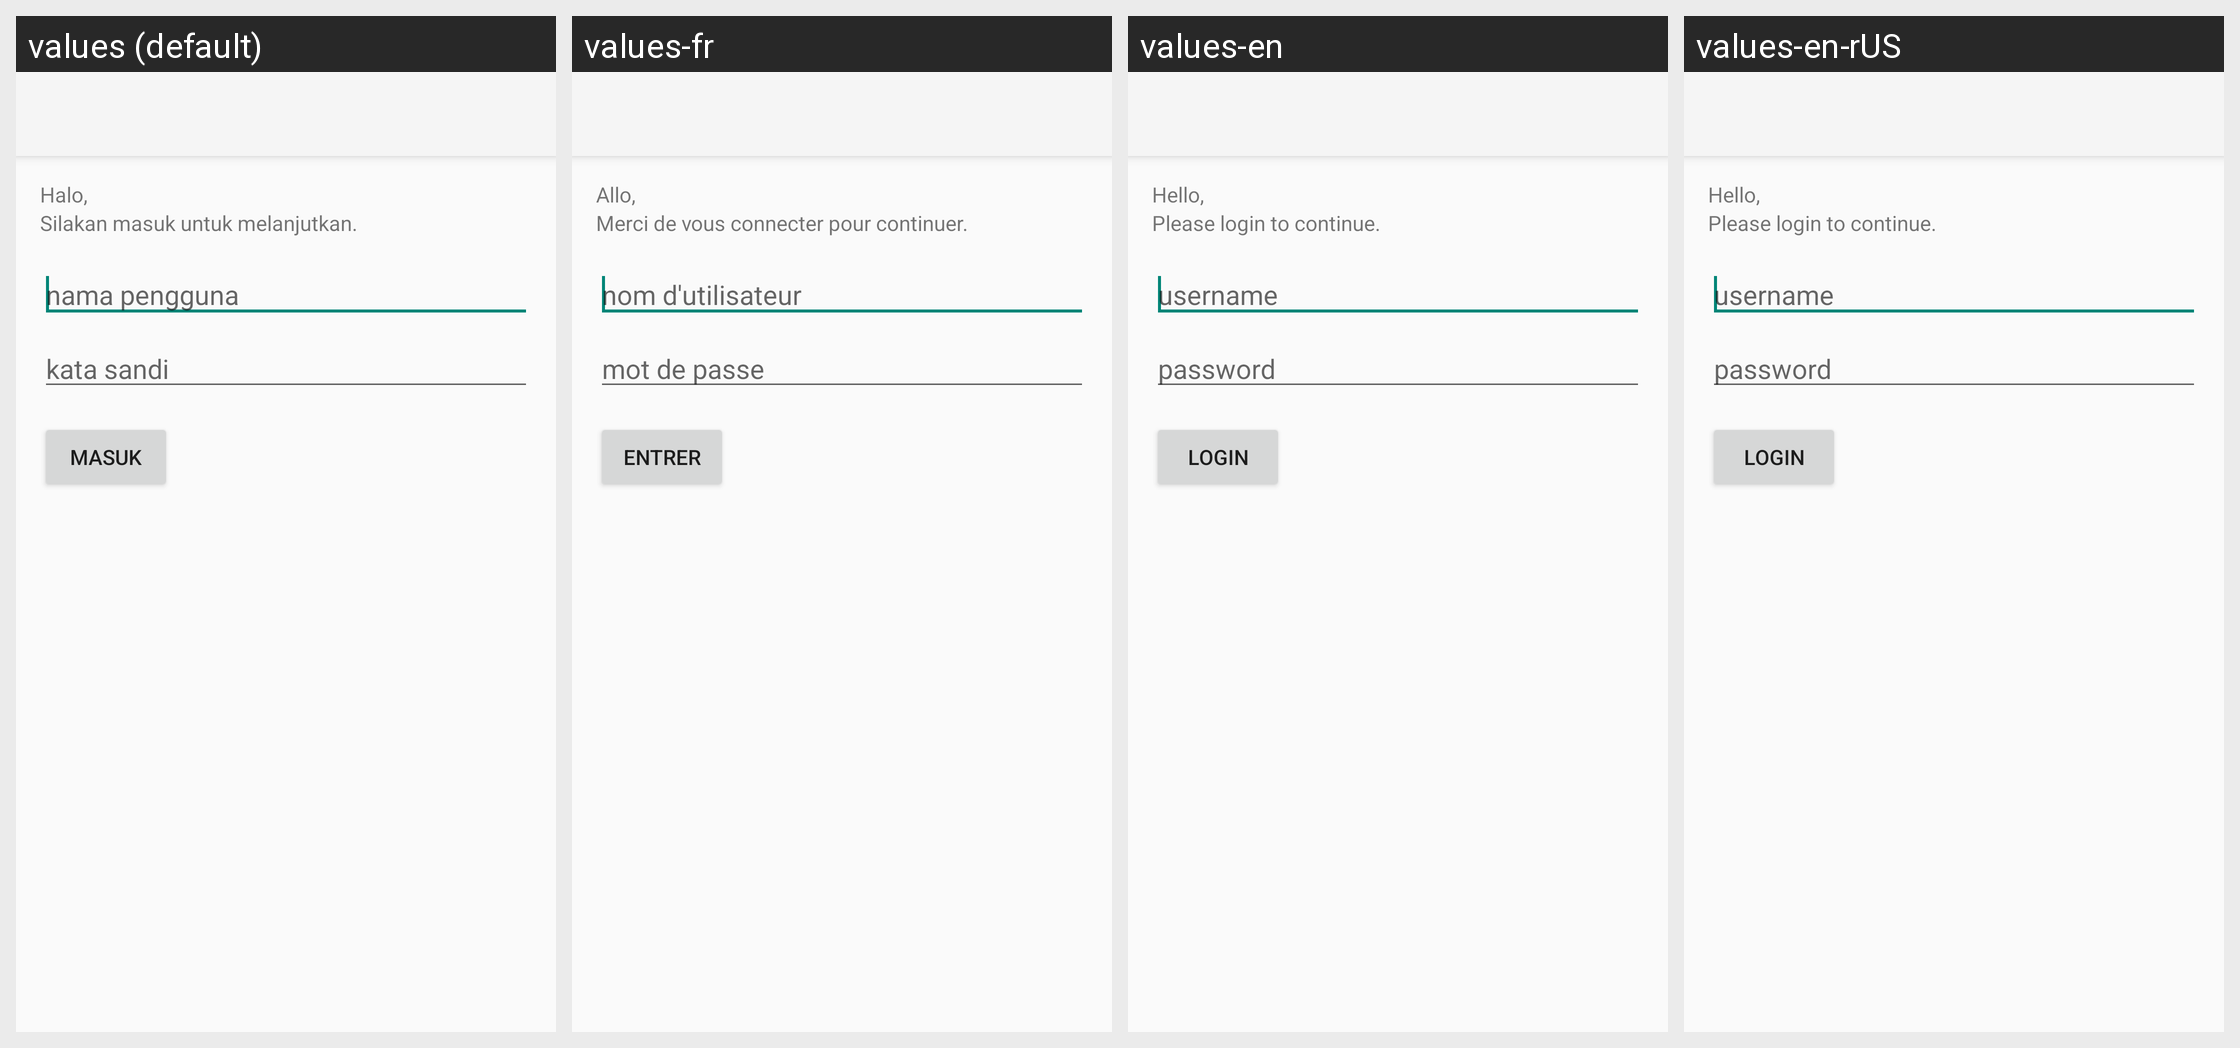

Strings drawn on this Android screen and how each of the app's shown locales translates them:
Android screen res/layout/activity_masuk.xml rendered under 4 locales, left to right: values (default), values-fr, values-en, values-en-rUS. Device: Nexus 5 (rendered at 1080×1920; each locale shown at half size, 540×960, under a caption strip naming it); theme AppTheme.
Other locales in the repository, not shown: values-en-rGB.
Strings drawn on this screen, with the default value and each locale's value (text and hints the layout hard-codes appear in the picture but are not listed):

welcome_text
  values: Halo,
  values-fr: Allo,
  values-en: Hello,
  values-en-rUS: Hello,

masuk_welcome_text
  values: Silakan masuk untuk melanjutkan.
  values-fr: Merci de vous connecter pour continuer.
  values-en: Please login to continue.
  values-en-rUS: Please login to continue.

edittext_nama_pengguna
  values: nama pengguna
  values-fr: nom d'utilisateur
  values-en: username
  values-en-rUS: username

edittext_kata_sandi
  values: kata sandi
  values-fr: mot de passe
  values-en: password
  values-en-rUS: password

btn_masuk
  values: Masuk
  values-fr: Entrer
  values-en: Login
  values-en-rUS: Login
